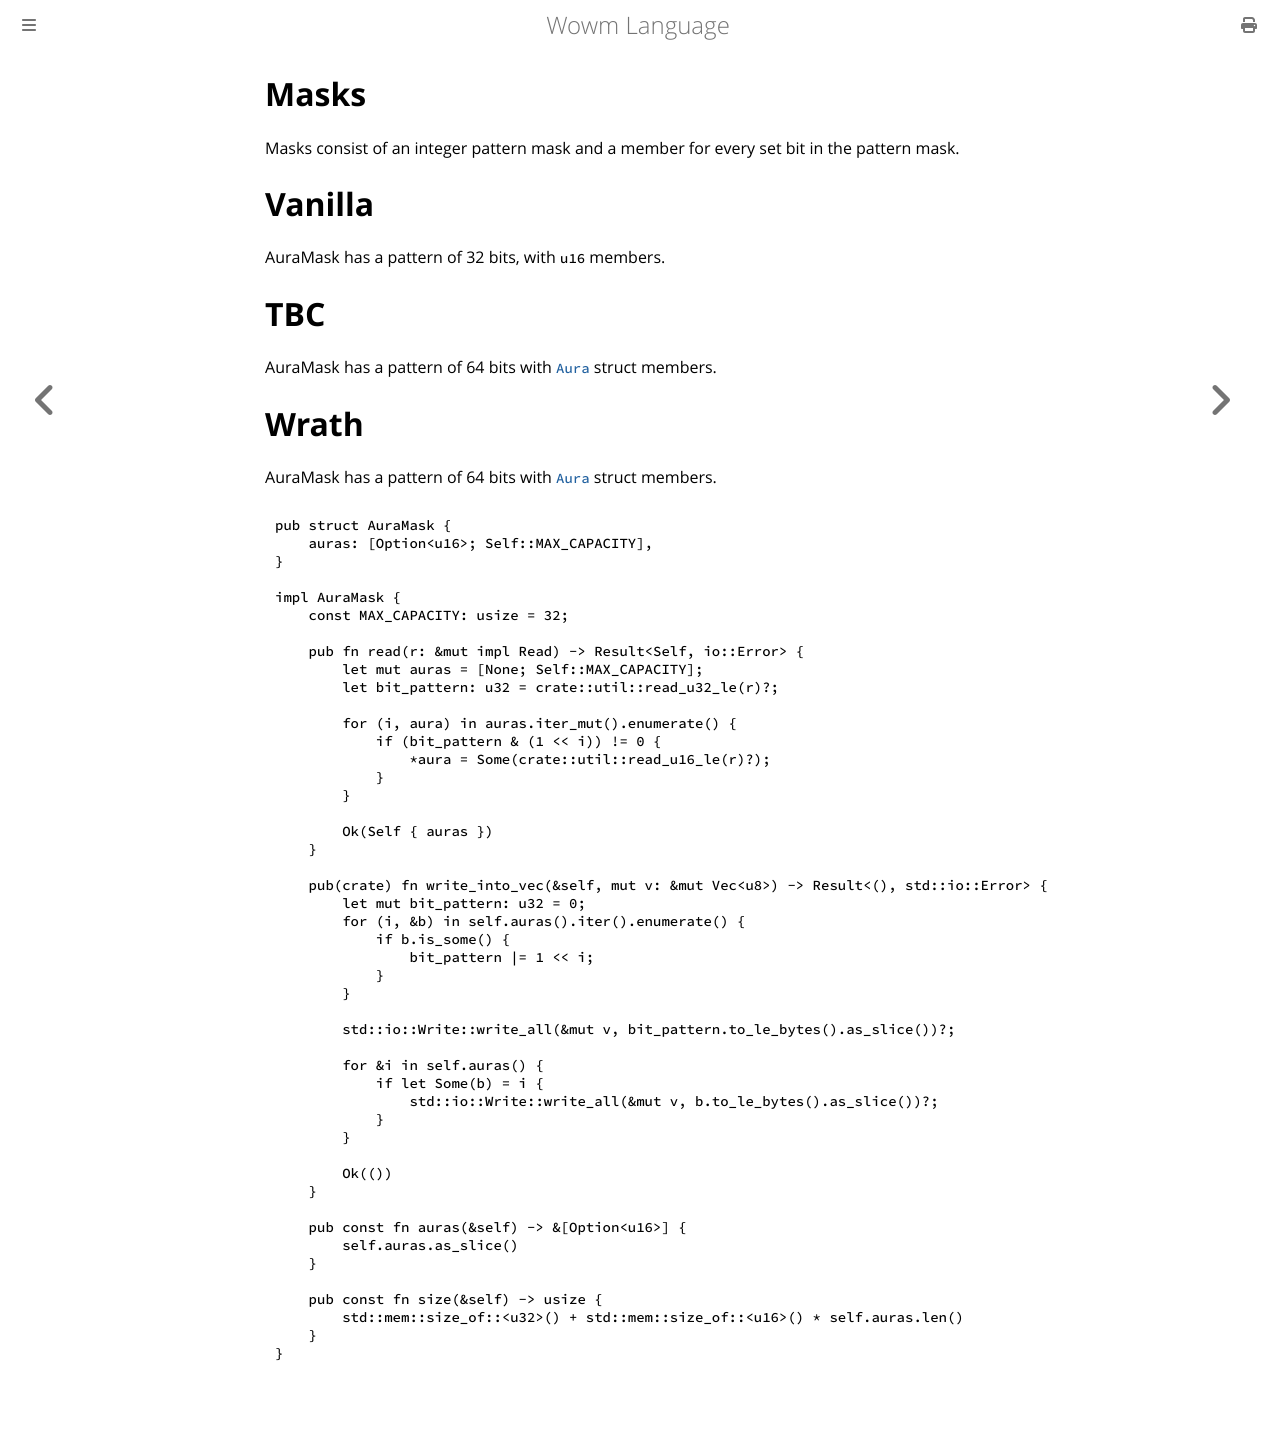

repository: gtker/wow_messages · page: types/aura-mask.html · generator: mdbook

# Masks

Masks consist of an integer pattern mask and a member for every set bit in the pattern mask.

# Vanilla

AuraMask has a pattern of 32 bits, with `u16` members.

# TBC

AuraMask has a pattern of 64 bits with [`Aura`](../docs/aura.md) struct members.

# Wrath

AuraMask has a pattern of 64 bits with [`Aura`](../docs/aura.md) struct members.

```rust,ignore
pub struct AuraMask {
    auras: [Option<u16>; Self::MAX_CAPACITY],
}

impl AuraMask {
    const MAX_CAPACITY: usize = 32;

    pub fn read(r: &mut impl Read) -> Result<Self, io::Error> {
        let mut auras = [None; Self::MAX_CAPACITY];
        let bit_pattern: u32 = crate::util::read_u32_le(r)?;

        for (i, aura) in auras.iter_mut().enumerate() {
            if (bit_pattern & (1 << i)) != 0 {
                *aura = Some(crate::util::read_u16_le(r)?);
            }
        }

        Ok(Self { auras })
    }

    pub(crate) fn write_into_vec(&self, mut v: &mut Vec<u8>) -> Result<(), std::io::Error> {
        let mut bit_pattern: u32 = 0;
        for (i, &b) in self.auras().iter().enumerate() {
            if b.is_some() {
                bit_pattern |= 1 << i;
            }
        }

        std::io::Write::write_all(&mut v, bit_pattern.to_le_bytes().as_slice())?;

        for &i in self.auras() {
            if let Some(b) = i {
                std::io::Write::write_all(&mut v, b.to_le_bytes().as_slice())?;
            }
        }

        Ok(())
    }

    pub const fn auras(&self) -> &[Option<u16>] {
        self.auras.as_slice()
    }

    pub const fn size(&self) -> usize {
        std::mem::size_of::<u32>() + std::mem::size_of::<u16>() * self.auras.len()
    }
}
```
